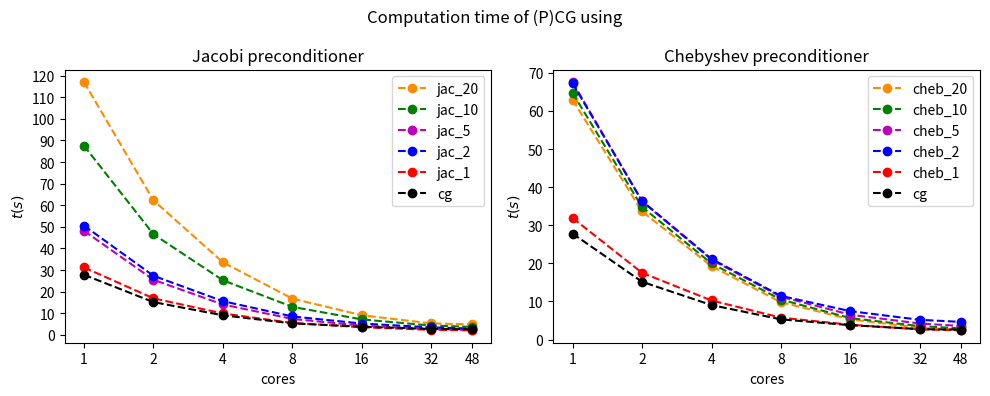

This figure's Python source:
import numpy as np
import matplotlib.pyplot as plt

title = "n=128"

cores = np.array([1,2,4,8,16,32,48])

t_cg = np.array([27.82, 15.16, 9.047, 5.3, 3.771, 2.731, 2.608])

t_jac_1 = np.array([31.21, 16.9, 9.903, 5.518, 3.535, 2.318, 2.102])
t_jac_2 = np.array([50.59, 27.35, 15.58, 8.532, 5.225, 3.467, 2.897])
t_jac_5 = np.array([48.18, 25.49, 14.05, 7.376, 4.25, 2.66, 2.245])
t_jac_10 = np.array([87.59, 46.59, 25.26, 12.96, 7.138, 4.307, 3.681])
t_jac_20 = np.array([117.06, 62.27, 33.6, 16.77, 9.062, 5.299, 4.82])

t_cheb_1 = np.array([31.91, 17.52, 10.26, 5.747, 3.877, 2.672, 2.426])
t_cheb_2 = np.array([67.24,	36.37, 21.17, 11.45, 7.446, 5.18, 4.636])
t_cheb_5 = np.array([67.62, 36.31, 20.94, 11.24, 6.51, 4.205, 3.572])
t_cheb_10 = np.array([64.72, 34.8, 19.97, 10.48, 5.615, 3.523, 2.937])
t_cheb_20 = np.array([62.93, 33.63, 19.26, 9.794, 5.291, 3.102, 2.573])


fig, ax = plt.subplots(1, 2, figsize=(10, 4)) # 1 row, 2 columns, plot 1
ax[0].plot(cores, t_jac_20, color='darkorange' , linestyle = '--' , marker = 'o', label='jac_20')
ax[0].plot(cores, t_jac_10, color = 'g', linestyle = '--' , marker = 'o', label='jac_10')
ax[0].plot(cores, t_jac_5, color = 'm', linestyle = '--' , marker = 'o', label='jac_5')
ax[0].plot(cores, t_jac_2, color = 'b', linestyle = '--' , marker = 'o', label='jac_2')
ax[0].plot(cores, t_jac_1, color ='r', linestyle = '--' , marker = 'o', label='jac_1')
ax[0].plot(cores, t_cg, color = 'k', linestyle = '--' , marker = 'o', label='cg')
ax[0].set_xlabel("cores")
ax[0].set_xscale('log', base=2)
ax[0].set_xticks(cores, cores)
ax[0].set_ylabel(r'$t(s)$')
ax[0].set_yticks(np.arange(0, 121,10),np.arange(0, 121,10))
ax[0].set_title(r'Jacobi preconditioner')
ax[0].legend()

ax[1].plot(cores, t_cheb_20, color = 'darkorange', linestyle = '--' , marker = 'o', label='cheb_20')
ax[1].plot(cores, t_cheb_10, color = 'g', linestyle = '--' , marker = 'o', label='cheb_10')
ax[1].plot(cores, t_cheb_5, color = 'm', linestyle = '--' , marker = 'o', label='cheb_5')
ax[1].plot(cores, t_cheb_2, color = 'b', linestyle = '--' , marker = 'o', label='cheb_2')
ax[1].plot(cores, t_cheb_1, color = 'r', linestyle = '--' , marker = 'o', label='cheb_1')
ax[1].plot(cores, t_cg, color ='k', linestyle = '--' , marker = 'o', label='cg')
ax[1].set_xlabel("cores")
ax[1].set_xscale('log', base=2)
ax[1].set_xticks(cores, cores)
ax[1].set_ylabel(r'$t(s)$')
ax[1].set_title(r'Chebyshev preconditioner')
ax[1].legend()

fig.suptitle(r"Computation time of (P)CG using")
plt.subplots_adjust(left=0.1, right=0.9, bottom=0.1, top=0.9, wspace=0.4, hspace=0.4)

fig.tight_layout()

fig.savefig('small_times_final.png')

plt.show()


